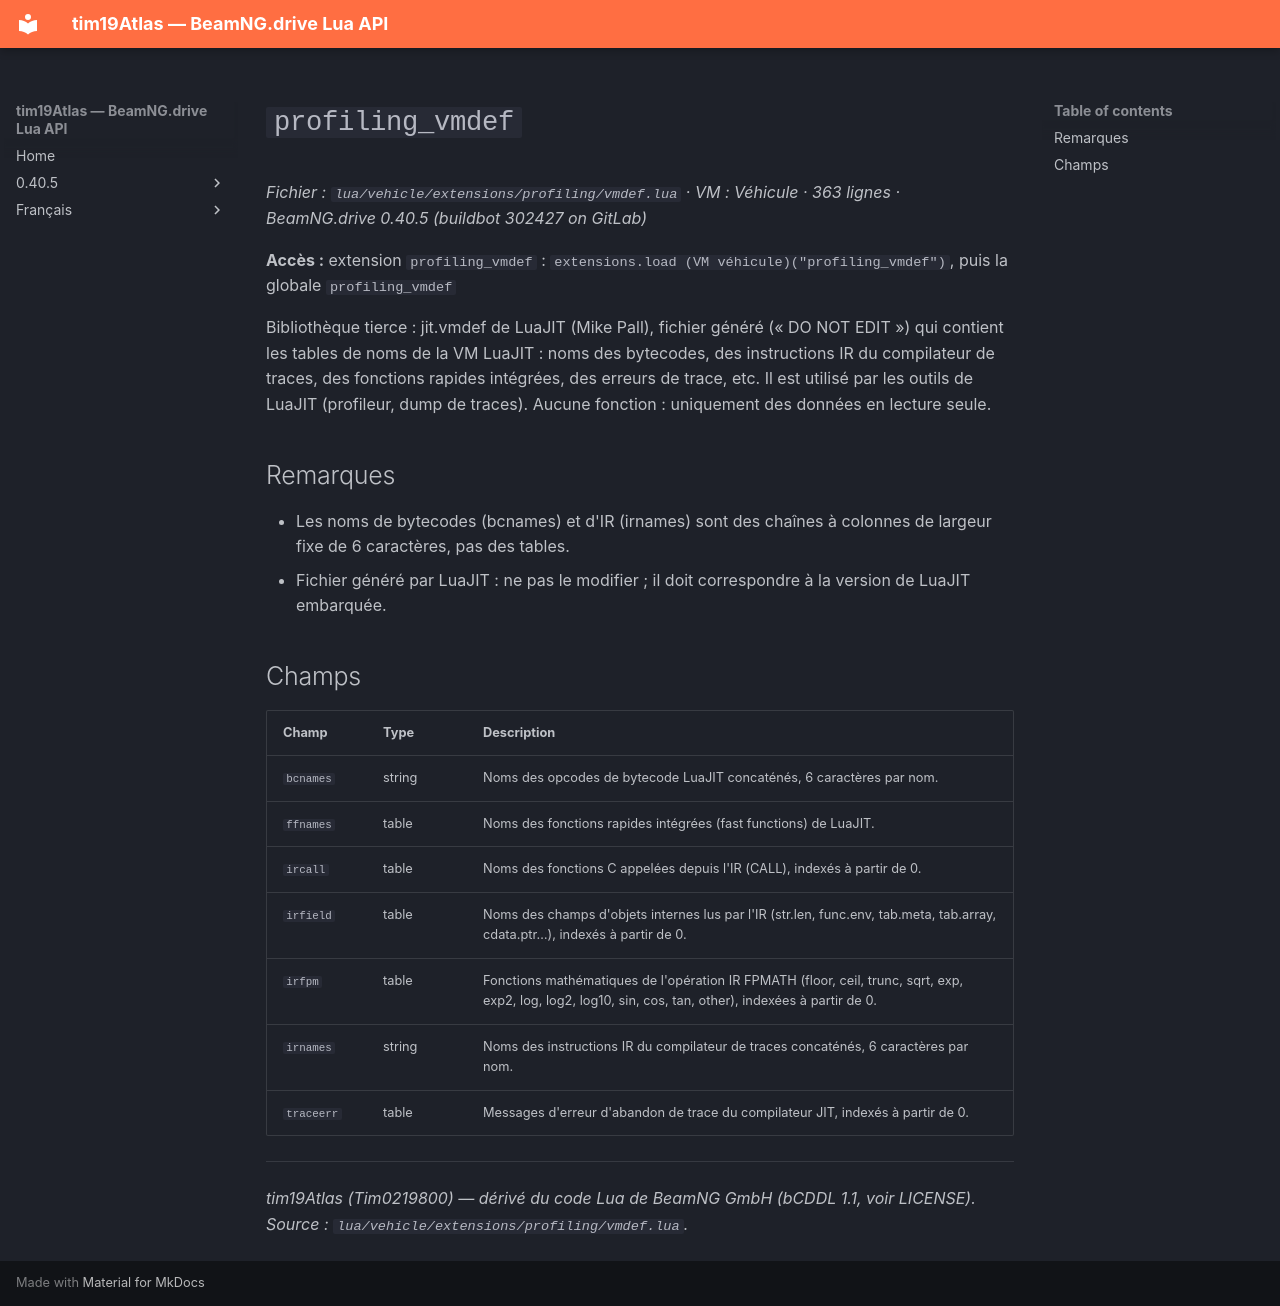

repository: Tim0219800/beamng-lua-atlas · page: fr/0.40.5/vehicle/extensions/profiling/vmdef.html · generator: mkdocs

# `profiling_vmdef`

*Fichier : `lua/vehicle/extensions/profiling/vmdef.lua` · VM : Véhicule · 363 lignes · BeamNG.drive 0.40.5 (buildbot 302427 on GitLab)*

**Accès :** extension `profiling_vmdef` : `extensions.load (VM véhicule)("profiling_vmdef")`, puis la globale `profiling_vmdef`

Bibliothèque tierce : jit.vmdef de LuaJIT (Mike Pall), fichier généré (« DO NOT EDIT ») qui contient les tables de noms de la VM LuaJIT : noms des bytecodes, des instructions IR du compilateur de traces, des fonctions rapides intégrées, des erreurs de trace, etc. Il est utilisé par les outils de LuaJIT (profileur, dump de traces). Aucune fonction : uniquement des données en lecture seule.

## Remarques

- Les noms de bytecodes (bcnames) et d'IR (irnames) sont des chaînes à colonnes de largeur fixe de 6 caractères, pas des tables.
- Fichier généré par LuaJIT : ne pas le modifier ; il doit correspondre à la version de LuaJIT embarquée.

## Champs

| Champ | Type | Description |
|---|---|---|
| `bcnames` | string | Noms des opcodes de bytecode LuaJIT concaténés, 6 caractères par nom. |
| `ffnames` | table | Noms des fonctions rapides intégrées (fast functions) de LuaJIT. |
| `ircall` | table | Noms des fonctions C appelées depuis l'IR (CALL), indexés à partir de 0. |
| `irfield` | table<integer, string> | Noms des champs d'objets internes lus par l'IR (str.len, func.env, tab.meta, tab.array, cdata.ptr…), indexés à partir de 0. |
| `irfpm` | table<integer, string> | Fonctions mathématiques de l'opération IR FPMATH (floor, ceil, trunc, sqrt, exp, exp2, log, log2, log10, sin, cos, tan, other), indexées à partir de 0. |
| `irnames` | string | Noms des instructions IR du compilateur de traces concaténés, 6 caractères par nom. |
| `traceerr` | table | Messages d'erreur d'abandon de trace du compilateur JIT, indexés à partir de 0. |

---
*tim19Atlas (Tim0219800) — dérivé du code Lua de BeamNG GmbH (bCDDL 1.1, voir LICENSE). Source : `lua/vehicle/extensions/profiling/vmdef.lua`.*
